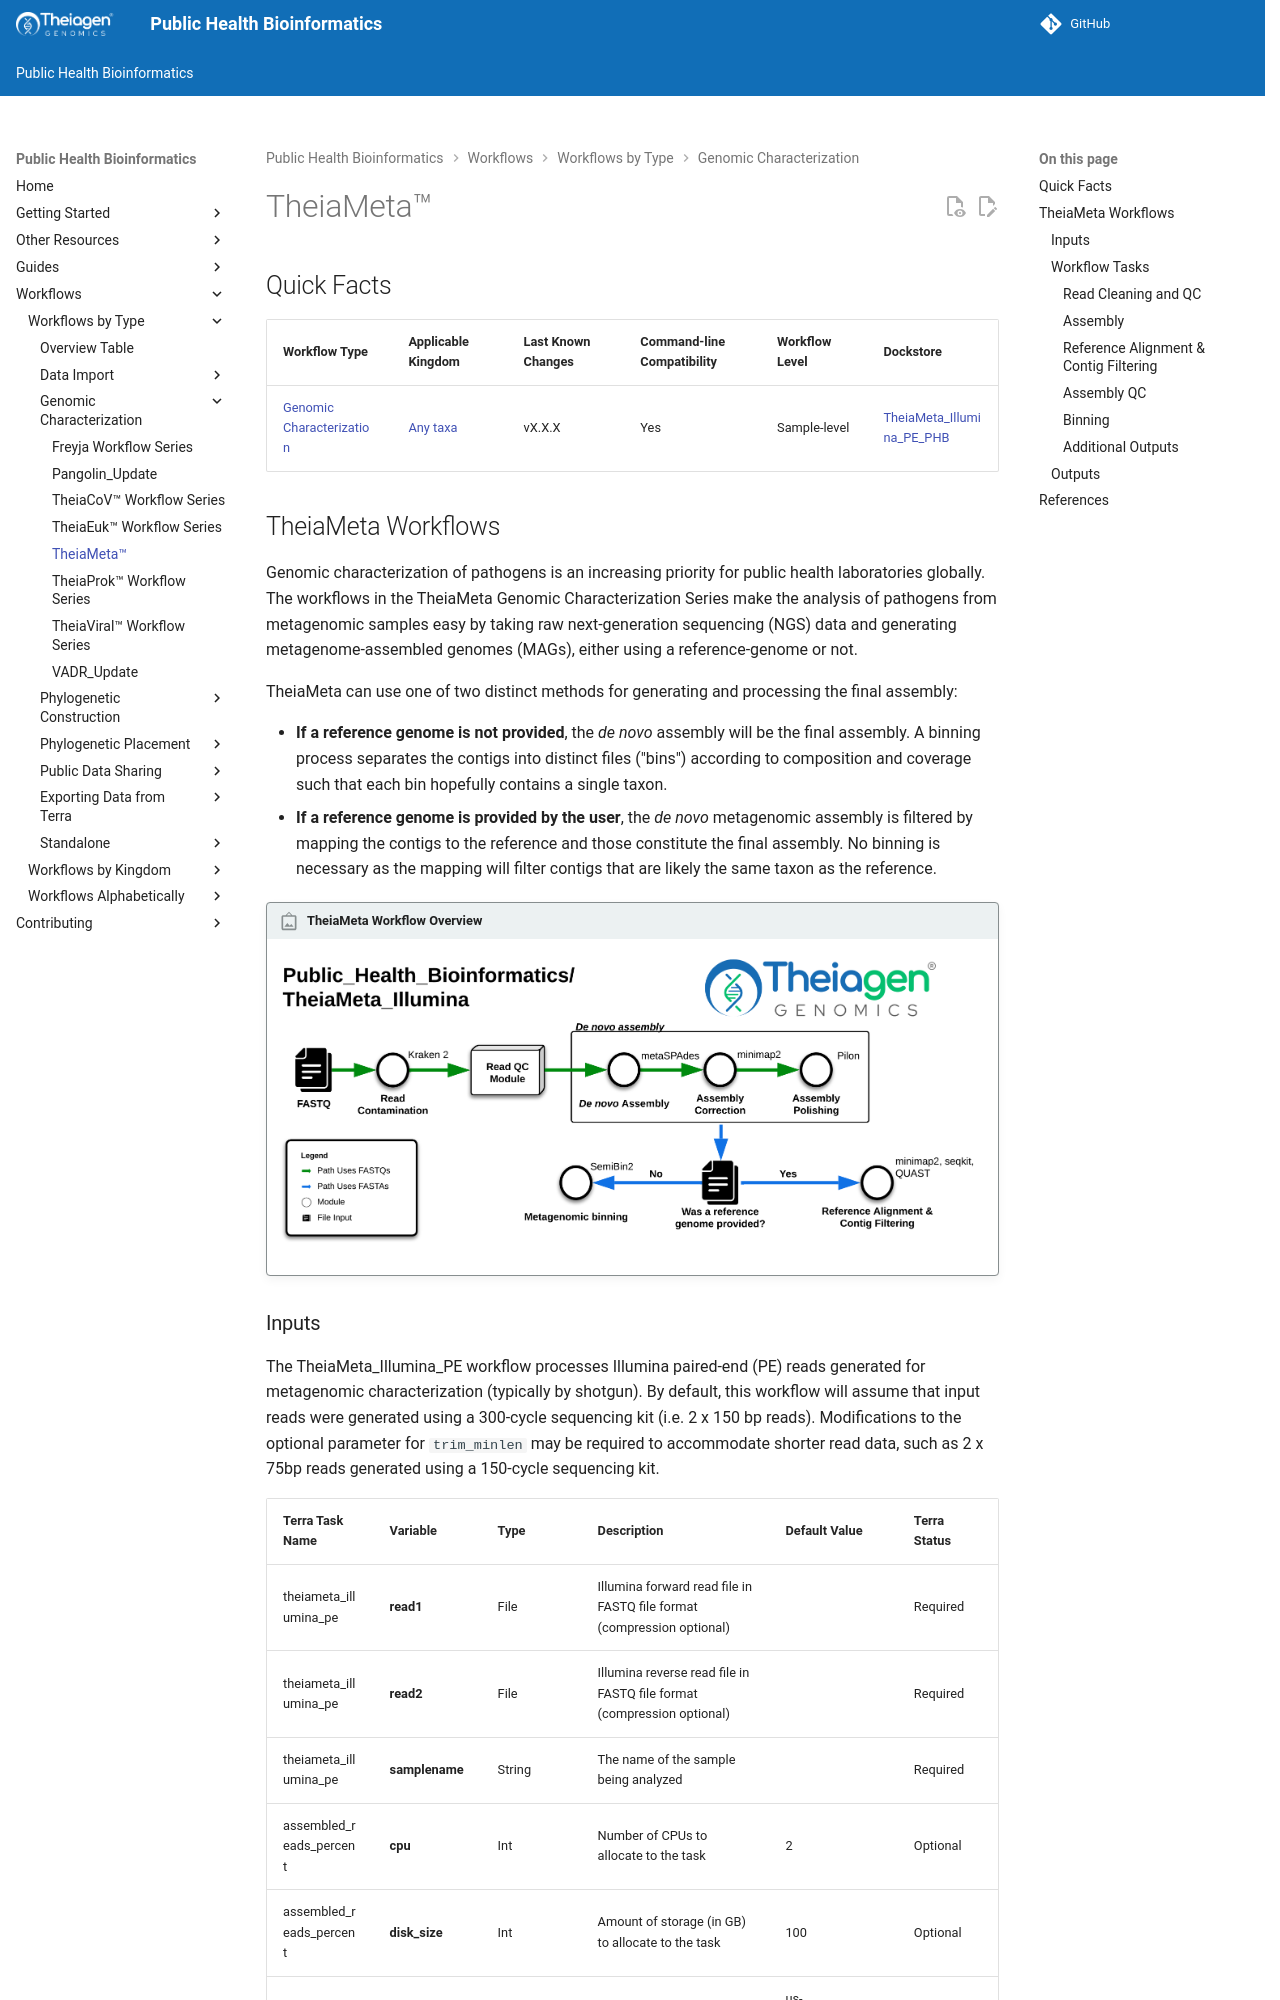

repository: theiagen/public_health_bioinformatics · page: main/workflows/genomic_characterization/theiameta/index.html · generator: mkdocs

# TheiaMeta™

## Quick Facts

{{ render_tsv_table("docs/assets/tables/all_workflows.tsv", sort_by="Name", filters={"Name": "[**TheiaMeta**](../workflows/genomic_characterization/theiameta.md)"}, columns=["Workflow Type", "Applicable Kingdom", "Last Known Changes", "Command-line Compatibility","Workflow Level", "Dockstore"]) }}
